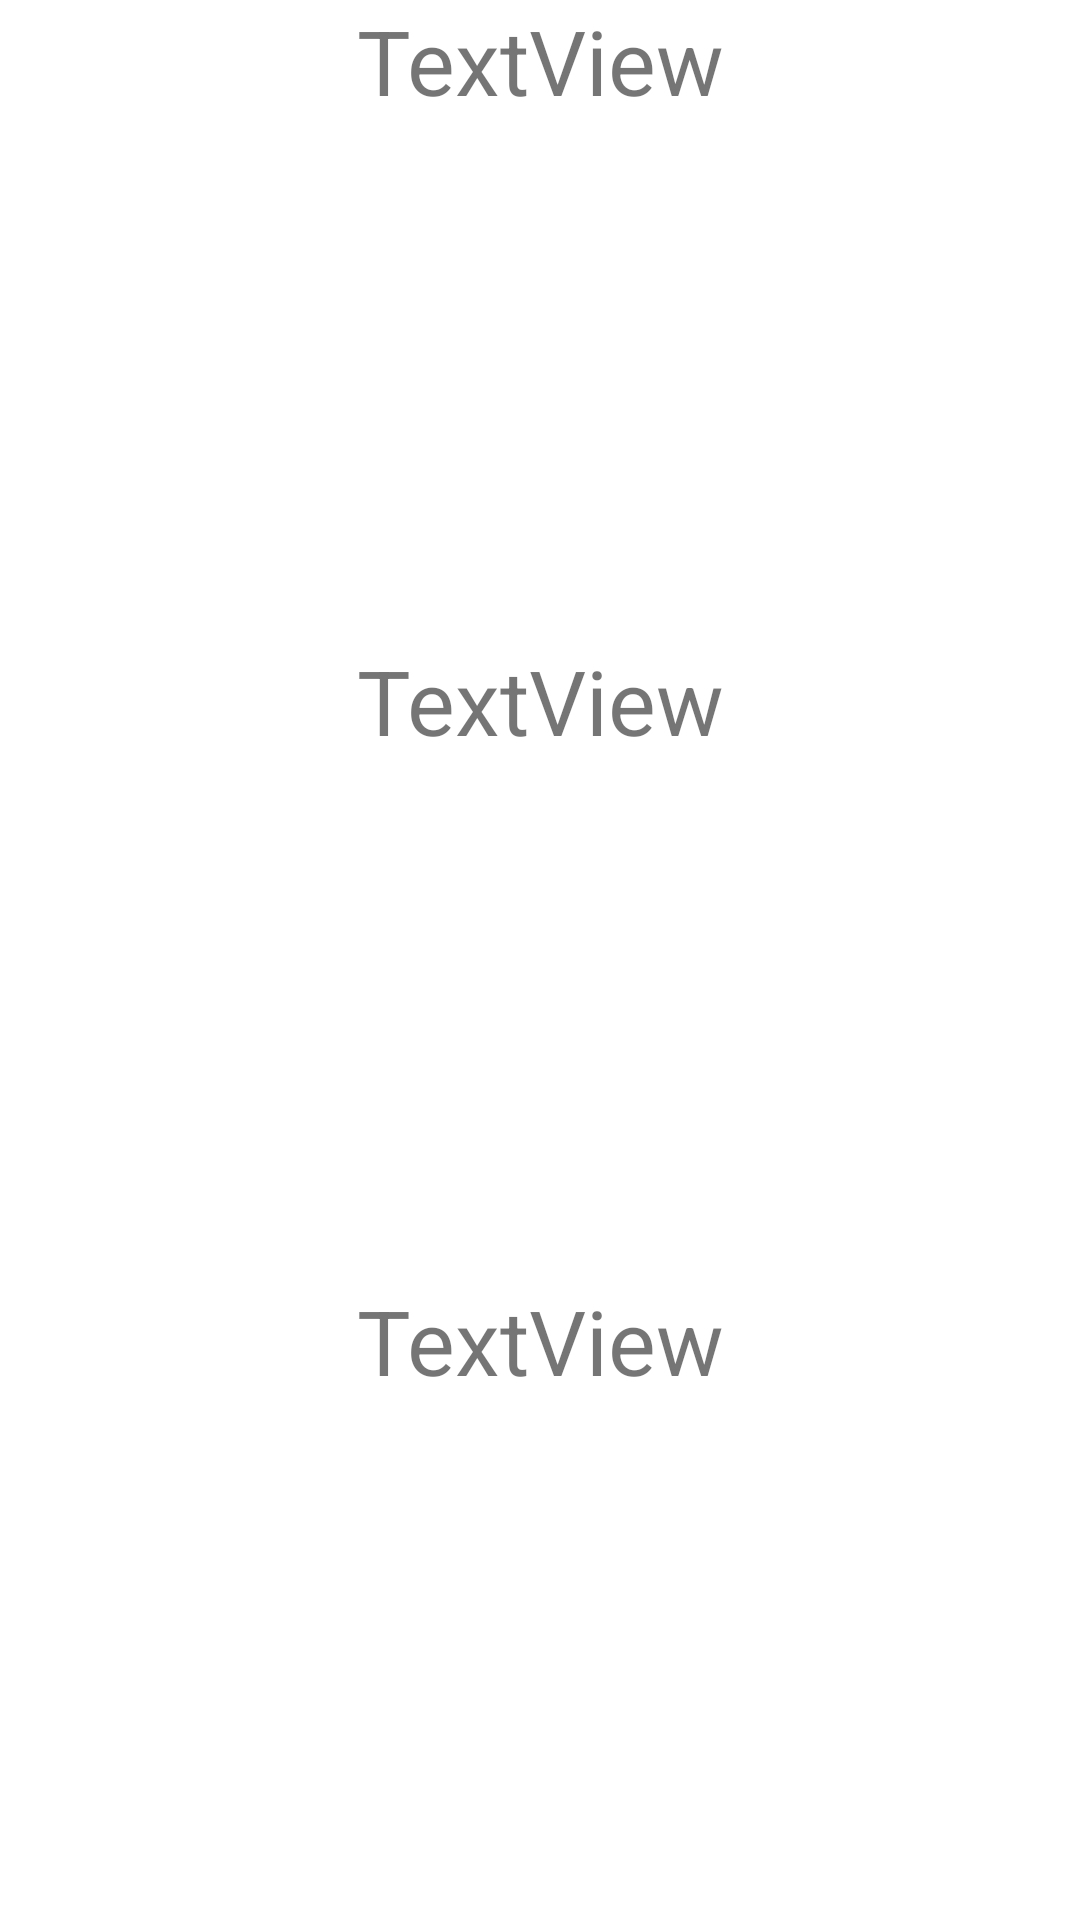

The Android layout XML behind this screen, and the referenced resources:
<!-- AndroidManifest.xml: application theme Theme.Weatherbroadcast -->
<!-- res/layout/activity_second.xml -->
<?xml version="1.0" encoding="utf-8"?>
<androidx.constraintlayout.widget.ConstraintLayout xmlns:android="http://schemas.android.com/apk/res/android"
    xmlns:app="http://schemas.android.com/apk/res-auto"
    xmlns:tools="http://schemas.android.com/tools"
    android:layout_width="match_parent"
    android:layout_height="match_parent"
    tools:context=".SecondActivity">

    <LinearLayout
        android:layout_width="match_parent"
        android:layout_height="match_parent"
        android:orientation="vertical"
        tools:layout_editor_absoluteX="1dp"
        tools:layout_editor_absoluteY="1dp"
        android:gravity="center">

        <TextView
            android:id="@+id/currentBroadcastDate"
            android:layout_width="match_parent"
            android:layout_height="wrap_content"
            android:textSize="30sp"
            android:gravity="center_horizontal"
            android:layout_weight="1"
            android:text="TextView" />

        <TextView
            android:id="@+id/currentBroadcastTemperature"
            android:layout_width="match_parent"
            android:layout_height="wrap_content"
            android:gravity="center_horizontal"
            android:layout_weight="1"
            android:textSize="30sp"
            android:text="TextView" />

        <TextView
            android:id="@+id/currentBroadcastCity"
            android:layout_width="match_parent"
            android:layout_height="wrap_content"
            android:gravity="center_horizontal"
            android:layout_weight="1"
            android:textSize="30sp"
            android:text="TextView" />
    </LinearLayout>
</androidx.constraintlayout.widget.ConstraintLayout>
<!-- resources referenced by this layout -->
<resources>
  <style name="Theme.Weatherbroadcast" parent="Theme.MaterialComponents.DayNight.DarkActionBar">
          
          <item name="colorPrimary">@color/purple_500</item>
          <item name="colorPrimaryVariant">@color/purple_700</item>
          <item name="colorOnPrimary">@color/white</item>
          
          <item name="colorSecondary">@color/teal_200</item>
          <item name="colorSecondaryVariant">@color/teal_700</item>
          <item name="colorOnSecondary">@color/black</item>
          
          <item name="android:statusBarColor">?attr/colorPrimaryVariant</item>
          
      </style>
  <!-- not gathered from this repository: default colours our renderer supplied (Android Studio template values) -->
  <color name="purple_500">#FF6200EE</color>
  <color name="purple_700">#FF3700B3</color>
  <color name="teal_200">#FF03DAC5</color>
  <color name="teal_700">#FF018786</color>
  <color name="black">#FF000000</color>
  <color name="white">#FFFFFFFF</color>
</resources>
